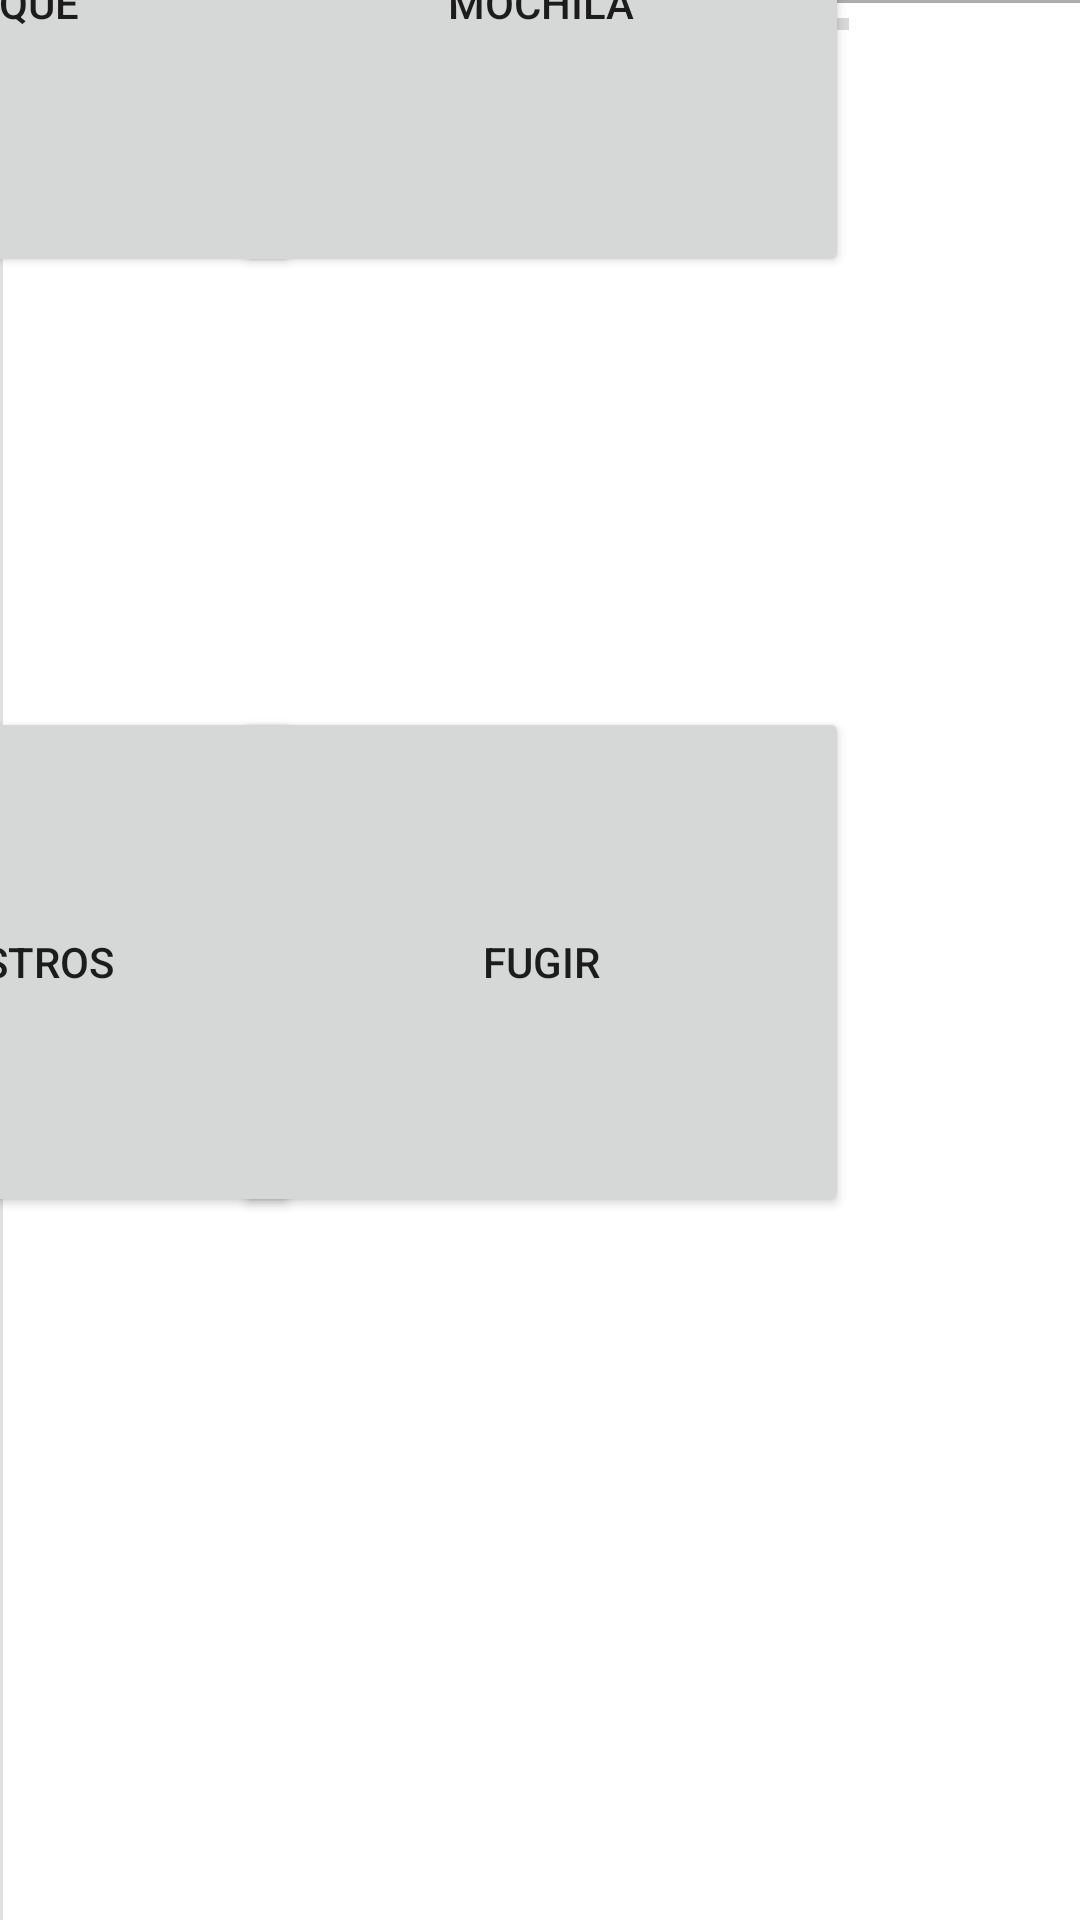

The Android layout XML behind this screen, and the referenced resources:
<!-- AndroidManifest.xml: application theme Theme.Game -->
<!-- res/layout/fragment_battle.xml -->
<?xml version="1.0" encoding="utf-8"?>
<androidx.constraintlayout.widget.ConstraintLayout xmlns:android="http://schemas.android.com/apk/res/android"
    xmlns:app="http://schemas.android.com/apk/res-auto"
    xmlns:tools="http://schemas.android.com/tools"
    android:layout_width="match_parent"
    android:layout_height="match_parent">

    <View
        android:id="@+id/divider_horizontal"
        android:layout_width="409dp"
        android:layout_height="1dp"
        android:background="?android:attr/listDivider"
        tools:layout_editor_absoluteX="1dp"
        tools:layout_editor_absoluteY="372dp" />

    <View
        android:id="@+id/divider_opcoes"
        android:layout_width="409dp"
        android:layout_height="1dp"
        android:background="?android:attr/listDivider"
        tools:layout_editor_absoluteX="1dp"
        tools:layout_editor_absoluteY="558dp" />

    <View
        android:id="@+id/divider_vertical"
        android:layout_width="1dp"
        android:layout_height="729dp"
        android:background="?android:attr/listDivider"
        tools:layout_editor_absoluteX="203dp"
        tools:layout_editor_absoluteY="1dp" />

    <View
        android:id="@+id/divider_monstros"
        android:layout_width="409dp"
        android:layout_height="1dp"
        android:background="?android:attr/listDivider"
        tools:layout_editor_absoluteX="1dp"
        tools:layout_editor_absoluteY="186dp" />

    <Button
        android:id="@+id/button_ataque"
        android:layout_width="201dp"
        android:layout_height="183dp"
        android:text="Ataque"
        app:layout_constraintBottom_toTopOf="@+id/divider_opcoes"
        app:layout_constraintEnd_toStartOf="@+id/divider_vertical"
        app:layout_constraintStart_toStartOf="parent"
        app:layout_constraintTop_toBottomOf="@+id/divider_horizontal" />

    <Button
        android:id="@+id/button_mochila"
        android:layout_width="205dp"
        android:layout_height="183dp"
        android:text="Mochila"
        app:layout_constraintBottom_toTopOf="@+id/divider_opcoes"
        app:layout_constraintEnd_toEndOf="parent"
        app:layout_constraintStart_toEndOf="@+id/divider_vertical"
        app:layout_constraintTop_toBottomOf="@+id/divider_horizontal" />

    <Button
        android:id="@+id/button_monstros"
        android:layout_width="201dp"
        android:layout_height="170dp"
        android:text="Monstros"
        app:layout_constraintBottom_toBottomOf="parent"
        app:layout_constraintEnd_toStartOf="@+id/divider_vertical"
        app:layout_constraintStart_toStartOf="parent"
        app:layout_constraintTop_toBottomOf="@+id/divider_opcoes" />

    <Button
        android:id="@+id/button_fugir"
        android:layout_width="205dp"
        android:layout_height="170dp"
        android:text="Fugir"
        app:layout_constraintBottom_toBottomOf="parent"
        app:layout_constraintEnd_toEndOf="parent"
        app:layout_constraintStart_toEndOf="@+id/divider_vertical"
        app:layout_constraintTop_toBottomOf="@+id/divider_opcoes" />

    <ProgressBar
        android:id="@+id/progressBar_inimigo"
        style="?android:attr/progressBarStyleHorizontal"
        android:layout_width="205dp"
        android:layout_height="wrap_content"
        app:layout_constraintEnd_toEndOf="parent"
        app:layout_constraintStart_toEndOf="@+id/divider_vertical"
        tools:layout_editor_absoluteY="28dp" />

    <ProgressBar
        android:id="@+id/progressBar_aliado"
        style="?android:attr/progressBarStyleHorizontal"
        android:layout_width="201dp"
        android:layout_height="wrap_content"
        app:layout_constraintEnd_toStartOf="@+id/divider_vertical"
        app:layout_constraintStart_toStartOf="parent"
        app:layout_constraintTop_toBottomOf="@+id/textView_aliado" />

    <TextView
        android:id="@+id/textView_inimigo"
        android:layout_width="205dp"
        android:layout_height="wrap_content"
        android:text="Inimigo"
        app:layout_constraintBottom_toTopOf="@+id/progressBar_inimigo"
        app:layout_constraintEnd_toEndOf="parent"
        app:layout_constraintStart_toEndOf="@+id/divider_vertical"
        app:layout_constraintTop_toTopOf="parent" />

    <TextView
        android:id="@+id/textView_aliado"
        android:layout_width="201dp"
        android:layout_height="wrap_content"
        android:text="Aliado"
        app:layout_constraintEnd_toStartOf="@+id/divider_vertical"
        app:layout_constraintStart_toStartOf="parent"
        app:layout_constraintTop_toBottomOf="@+id/divider_monstros" />

    <ImageView
        android:id="@+id/imageView2"
        android:layout_width="wrap_content"
        android:layout_height="wrap_content"
        app:layout_constraintBottom_toTopOf="@+id/divider_monstros"
        app:layout_constraintEnd_toEndOf="parent"
        app:layout_constraintStart_toEndOf="@+id/divider_vertical"
        app:layout_constraintTop_toBottomOf="@+id/progressBar_inimigo"
        tools:srcCompat="@tools:sample/avatars" />

    <ImageView
        android:id="@+id/imageView3"
        android:layout_width="wrap_content"
        android:layout_height="wrap_content"
        app:layout_constraintBottom_toTopOf="@+id/divider_horizontal"
        app:layout_constraintEnd_toStartOf="@+id/divider_vertical"
        app:layout_constraintStart_toStartOf="parent"
        app:layout_constraintTop_toBottomOf="@+id/progressBar_aliado"
        tools:srcCompat="@tools:sample/avatars" />


</androidx.constraintlayout.widget.ConstraintLayout>
<!-- resources referenced by this layout -->
<resources>
  <style name="Theme.Game" parent="Theme.MaterialComponents.DayNight.NoActionBar">
          
          <item name="colorPrimary">@color/purple_500</item>
          <item name="colorPrimaryVariant">@color/purple_700</item>
          <item name="colorOnPrimary">@color/white</item>
          
          <item name="colorSecondary">@color/teal_200</item>
          <item name="colorSecondaryVariant">@color/teal_700</item>
          <item name="colorOnSecondary">@color/black</item>
          
          <item name="android:statusBarColor">?attr/colorPrimaryVariant</item>
          
      </style>
  <!-- not gathered from this repository: default colours our renderer supplied (Android Studio template values) -->
  <color name="purple_500">#FF6200EE</color>
  <color name="purple_700">#FF3700B3</color>
  <color name="teal_200">#FF03DAC5</color>
  <color name="teal_700">#FF018786</color>
  <color name="black">#FF000000</color>
  <color name="white">#FFFFFFFF</color>
</resources>
